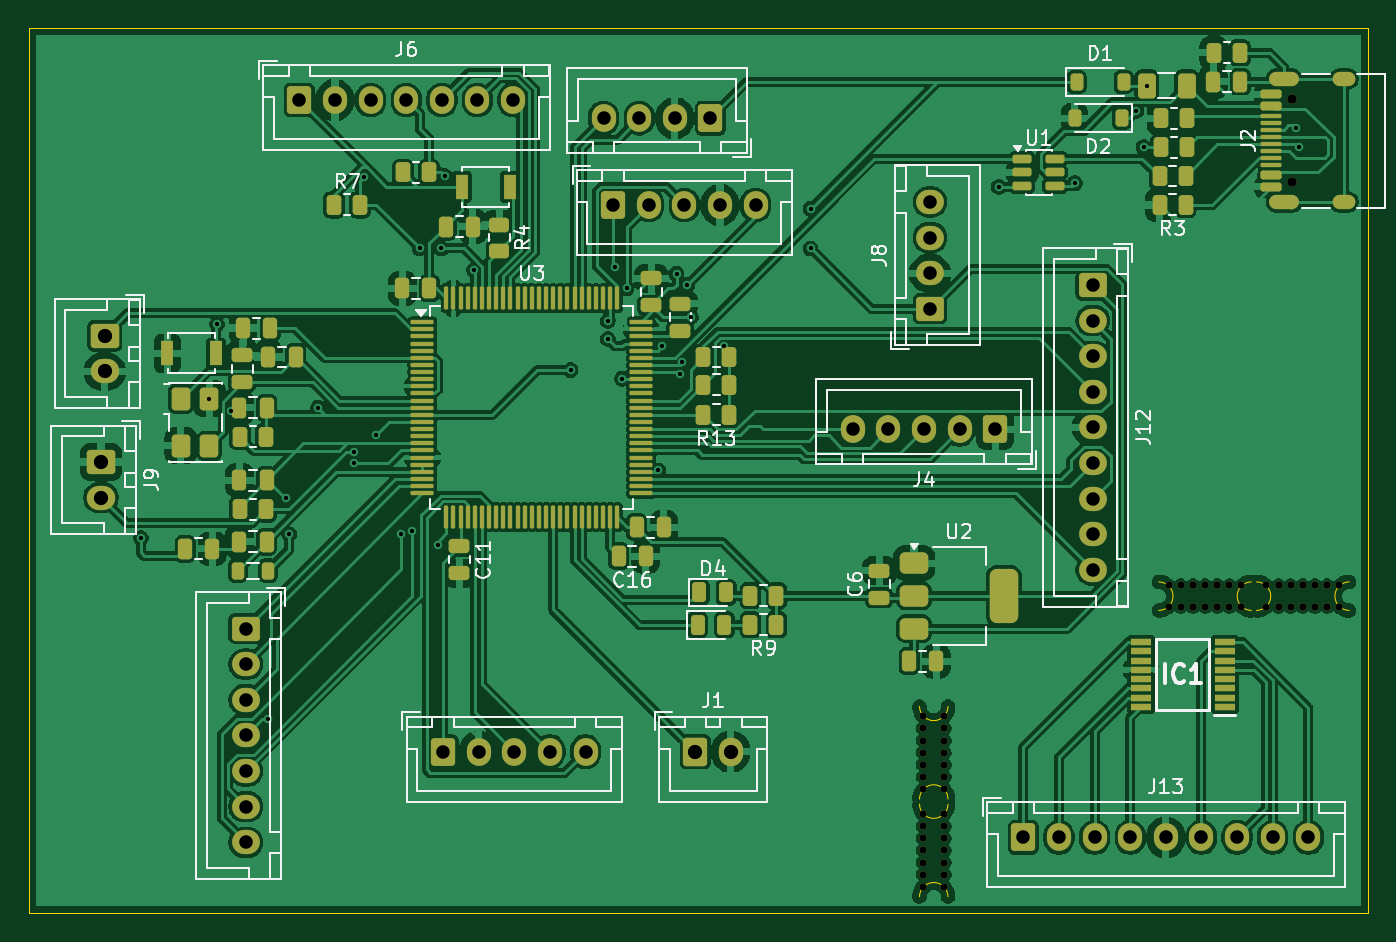
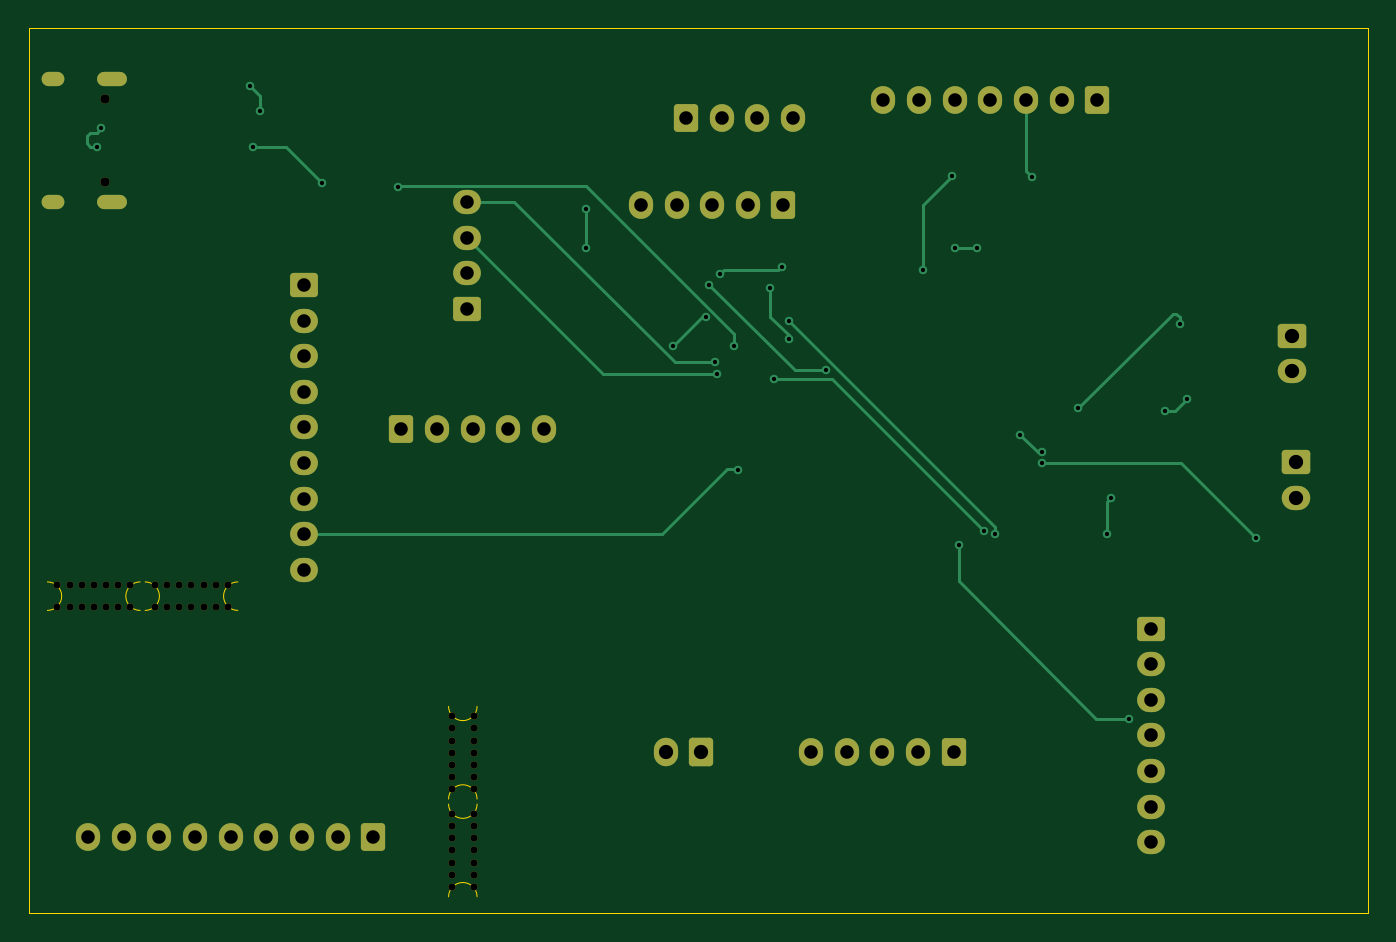
Circuit board: 11 layer files. Board 94.0 x 62.1 mm.
- bottom_copper: Wheel V3-B_Cu.gbr (11098 bytes)
- bottom_mask: Wheel V3-B_Mask.gbr (5404 bytes)
- paste: Wheel V3-B_Paste.gbr (453 bytes)
- bottom_silk: Wheel V3-B_Silkscreen.gbr (454 bytes)
- outline: Wheel V3-Edge_Cuts.gbr (1299 bytes)
- top_copper: Wheel V3-F_Cu.gbr (297440 bytes)
- top_mask: Wheel V3-F_Mask.gbr (14263 bytes)
- paste: Wheel V3-F_Paste.gbr (9859 bytes)
- top_silk: Wheel V3-F_Silkscreen.gbr (44571 bytes)
- drill: Wheel V3-NPTH.drl (1378 bytes)
- drill: Wheel V3-PTH.drl (2358 bytes)

=== bottom_copper: Wheel V3-B_Cu.gbr (11098 bytes, source omitted) ===
=== bottom_mask: Wheel V3-B_Mask.gbr ===
%TF.GenerationSoftware,KiCad,Pcbnew,10.0.5*%
%TF.CreationDate,2026-08-01T12:50:42-07:00*%
%TF.ProjectId,Wheel V3,57686565-6c20-4563-932e-6b696361645f,rev?*%
%TF.SameCoordinates,Original*%
%TF.FileFunction,Soldermask,Bot*%
%TF.FilePolarity,Negative*%
%FSLAX46Y46*%
G04 Gerber Fmt 4.6, Leading zero omitted, Abs format (unit mm)*
G04 Created by KiCad (PCBNEW 10.0.5) date 2026-08-01 12:50:42*
%MOMM*%
%LPD*%
G01*
G04 APERTURE LIST*
G04 Aperture macros list*
%AMRoundRect*
0 Rectangle with rounded corners*
0 $1 Rounding radius*
0 $2 $3 $4 $5 $6 $7 $8 $9 X,Y pos of 4 corners*
0 Add a 4 corners polygon primitive as box body*
4,1,4,$2,$3,$4,$5,$6,$7,$8,$9,$2,$3,0*
0 Add four circle primitives for the rounded corners*
1,1,$1+$1,$2,$3*
1,1,$1+$1,$4,$5*
1,1,$1+$1,$6,$7*
1,1,$1+$1,$8,$9*
0 Add four rect primitives between the rounded corners*
20,1,$1+$1,$2,$3,$4,$5,0*
20,1,$1+$1,$4,$5,$6,$7,0*
20,1,$1+$1,$6,$7,$8,$9,0*
20,1,$1+$1,$8,$9,$2,$3,0*%
G04 Aperture macros list end*
%ADD10C,0.500000*%
%ADD11O,2.000000X1.700000*%
%ADD12RoundRect,0.250000X-0.750000X0.600000X-0.750000X-0.600000X0.750000X-0.600000X0.750000X0.600000X0*%
%ADD13O,1.700000X1.950000*%
%ADD14RoundRect,0.250000X-0.600000X-0.725000X0.600000X-0.725000X0.600000X0.725000X-0.600000X0.725000X0*%
%ADD15RoundRect,0.250000X-0.725000X0.600000X-0.725000X-0.600000X0.725000X-0.600000X0.725000X0.600000X0*%
%ADD16O,1.950000X1.700000*%
%ADD17RoundRect,0.250000X0.725000X-0.600000X0.725000X0.600000X-0.725000X0.600000X-0.725000X-0.600000X0*%
%ADD18C,0.650000*%
%ADD19O,2.100000X1.000000*%
%ADD20O,1.600000X1.000000*%
%ADD21RoundRect,0.250000X0.600000X0.725000X-0.600000X0.725000X-0.600000X-0.725000X0.600000X-0.725000X0*%
%ADD22RoundRect,0.250000X-0.600000X-0.750000X0.600000X-0.750000X0.600000X0.750000X-0.600000X0.750000X0*%
%ADD23O,1.700000X2.000000*%
G04 APERTURE END LIST*
D10*
%TO.C,REF\u002A\u002A*%
X197636000Y-73748000D03*
X199136000Y-73748000D03*
X197636000Y-72898000D03*
X199136000Y-72898000D03*
X197636000Y-72048000D03*
X199136000Y-72048000D03*
X197636000Y-71198000D03*
X199136000Y-71198000D03*
X197636000Y-70348000D03*
X199136000Y-70348000D03*
X197636000Y-69498000D03*
X199136000Y-69498000D03*
X197636000Y-68648000D03*
X199136000Y-68648000D03*
%TD*%
%TO.C,REF\u002A\u002A*%
X197636000Y-80606000D03*
X199136000Y-80606000D03*
X197636000Y-79756000D03*
X199136000Y-79756000D03*
X197636000Y-78906000D03*
X199136000Y-78906000D03*
X197636000Y-78056000D03*
X199136000Y-78056000D03*
X197636000Y-77206000D03*
X199136000Y-77206000D03*
X197636000Y-76356000D03*
X199136000Y-76356000D03*
X197636000Y-75506000D03*
X199136000Y-75506000D03*
%TD*%
%TO.C,REF\u002A\u002A*%
X221732000Y-59464000D03*
X221732000Y-60964000D03*
X222582000Y-59464000D03*
X222582000Y-60964000D03*
X223432000Y-59464000D03*
X223432000Y-60964000D03*
X224282000Y-59464000D03*
X224282000Y-60964000D03*
X225132000Y-59464000D03*
X225132000Y-60964000D03*
X225982000Y-59464000D03*
X225982000Y-60964000D03*
X226832000Y-59464000D03*
X226832000Y-60964000D03*
%TD*%
%TO.C,REF\u002A\u002A*%
X214874000Y-59464000D03*
X214874000Y-60964000D03*
X215724000Y-59464000D03*
X215724000Y-60964000D03*
X216574000Y-59464000D03*
X216574000Y-60964000D03*
X217424000Y-59464000D03*
X217424000Y-60964000D03*
X218274000Y-59464000D03*
X218274000Y-60964000D03*
X219124000Y-59464000D03*
X219124000Y-60964000D03*
X219974000Y-59464000D03*
X219974000Y-60964000D03*
%TD*%
D11*
%TO.C,J9*%
X139954000Y-53300000D03*
D12*
X139954000Y-50800000D03*
%TD*%
D13*
%TO.C,J13*%
X224670000Y-77134500D03*
X222170000Y-77134500D03*
X219670000Y-77134500D03*
X217170000Y-77134500D03*
X214670000Y-77134500D03*
X212170000Y-77134500D03*
X209670000Y-77134500D03*
X207170000Y-77134500D03*
D14*
X204670000Y-77134500D03*
%TD*%
%TO.C,J10*%
X175888000Y-32766000D03*
D13*
X178388000Y-32766000D03*
X180888000Y-32766000D03*
X183388000Y-32766000D03*
X185888000Y-32766000D03*
%TD*%
D14*
%TO.C,J6*%
X153870000Y-25400000D03*
D13*
X156370000Y-25400000D03*
X158870000Y-25400000D03*
X161370000Y-25400000D03*
X163870000Y-25400000D03*
X166370000Y-25400000D03*
X168870000Y-25400000D03*
%TD*%
D15*
%TO.C,J12*%
X209550000Y-38380000D03*
D16*
X209550000Y-40880000D03*
X209550000Y-43380000D03*
X209550000Y-45880000D03*
X209550000Y-48380000D03*
X209550000Y-50880000D03*
X209550000Y-53380000D03*
X209550000Y-55880000D03*
X209550000Y-58380000D03*
%TD*%
D17*
%TO.C,J8*%
X198120000Y-40052000D03*
D16*
X198120000Y-37552000D03*
X198120000Y-35052000D03*
X198120000Y-32552000D03*
%TD*%
D18*
%TO.C,J2*%
X223514500Y-31135000D03*
X223514500Y-25355000D03*
D19*
X222984500Y-32565000D03*
D20*
X227164500Y-32565000D03*
D19*
X222984500Y-23925000D03*
D20*
X227164500Y-23925000D03*
%TD*%
D14*
%TO.C,J11*%
X163950000Y-71120000D03*
D13*
X166450000Y-71120000D03*
X168950000Y-71120000D03*
X171450000Y-71120000D03*
X173950000Y-71120000D03*
%TD*%
D15*
%TO.C,J3*%
X150114000Y-62484000D03*
D16*
X150114000Y-64984000D03*
X150114000Y-67484000D03*
X150114000Y-69984000D03*
X150114000Y-72484000D03*
X150114000Y-74984000D03*
X150114000Y-77484000D03*
%TD*%
D21*
%TO.C,J4*%
X202692000Y-48514000D03*
D13*
X200192000Y-48514000D03*
X197692000Y-48514000D03*
X195192000Y-48514000D03*
X192692000Y-48514000D03*
%TD*%
D12*
%TO.C,J7*%
X140208000Y-41950000D03*
D11*
X140208000Y-44450000D03*
%TD*%
D21*
%TO.C,J5*%
X182720000Y-26670000D03*
D13*
X180220000Y-26670000D03*
X177720000Y-26670000D03*
X175220000Y-26670000D03*
%TD*%
D22*
%TO.C,J1*%
X181650000Y-71120000D03*
D23*
X184150000Y-71120000D03*
%TD*%
M02*

=== paste: Wheel V3-B_Paste.gbr ===
%TF.GenerationSoftware,KiCad,Pcbnew,10.0.5*%
%TF.CreationDate,2026-08-01T12:50:42-07:00*%
%TF.ProjectId,Wheel V3,57686565-6c20-4563-932e-6b696361645f,rev?*%
%TF.SameCoordinates,Original*%
%TF.FileFunction,Paste,Bot*%
%TF.FilePolarity,Positive*%
%FSLAX46Y46*%
G04 Gerber Fmt 4.6, Leading zero omitted, Abs format (unit mm)*
G04 Created by KiCad (PCBNEW 10.0.5) date 2026-08-01 12:50:42*
%MOMM*%
%LPD*%
G01*
G04 APERTURE LIST*
G04 APERTURE END LIST*
M02*

=== bottom_silk: Wheel V3-B_Silkscreen.gbr ===
%TF.GenerationSoftware,KiCad,Pcbnew,10.0.5*%
%TF.CreationDate,2026-08-01T12:50:42-07:00*%
%TF.ProjectId,Wheel V3,57686565-6c20-4563-932e-6b696361645f,rev?*%
%TF.SameCoordinates,Original*%
%TF.FileFunction,Legend,Bot*%
%TF.FilePolarity,Positive*%
%FSLAX46Y46*%
G04 Gerber Fmt 4.6, Leading zero omitted, Abs format (unit mm)*
G04 Created by KiCad (PCBNEW 10.0.5) date 2026-08-01 12:50:42*
%MOMM*%
%LPD*%
G01*
G04 APERTURE LIST*
G04 APERTURE END LIST*
M02*

=== outline: Wheel V3-Edge_Cuts.gbr ===
%TF.GenerationSoftware,KiCad,Pcbnew,10.0.5*%
%TF.CreationDate,2026-08-01T12:50:42-07:00*%
%TF.ProjectId,Wheel V3,57686565-6c20-4563-932e-6b696361645f,rev?*%
%TF.SameCoordinates,Original*%
%TF.FileFunction,Profile,NP*%
%FSLAX46Y46*%
G04 Gerber Fmt 4.6, Leading zero omitted, Abs format (unit mm)*
G04 Created by KiCad (PCBNEW 10.0.5) date 2026-08-01 12:50:42*
%MOMM*%
%LPD*%
G01*
G04 APERTURE LIST*
%TA.AperFunction,Profile*%
%ADD10C,0.050000*%
%TD*%
%TA.AperFunction,Profile*%
%ADD11C,0.100000*%
%TD*%
G04 APERTURE END LIST*
D10*
X134874000Y-20320000D02*
X228854000Y-20320000D01*
X228854000Y-82468500D01*
X134874000Y-82468500D01*
X134874000Y-20320000D01*
%TO.C,REF\u002A\u002A*%
D11*
X197386000Y-74448000D02*
G75*
G02*
X199386000Y-74448000I1000000J0D01*
G01*
X199386000Y-67948000D02*
G75*
G02*
X197386000Y-67948000I-1000000J0D01*
G01*
X197386000Y-81306000D02*
G75*
G02*
X199386000Y-81306000I1000000J0D01*
G01*
X199386000Y-74806000D02*
G75*
G02*
X197386000Y-74806000I-1000000J0D01*
G01*
X221032000Y-59214000D02*
G75*
G02*
X221032000Y-61214000I0J-1000000D01*
G01*
X227532000Y-61214000D02*
G75*
G02*
X227532000Y-59214000I0J1000000D01*
G01*
X214174000Y-59214000D02*
G75*
G02*
X214174000Y-61214000I0J-1000000D01*
G01*
X220674000Y-61214000D02*
G75*
G02*
X220674000Y-59214000I0J1000000D01*
G01*
%TD*%
M02*

=== top_copper: Wheel V3-F_Cu.gbr (297440 bytes, source omitted) ===
=== top_mask: Wheel V3-F_Mask.gbr (14263 bytes, source omitted) ===
=== paste: Wheel V3-F_Paste.gbr (9859 bytes, source omitted) ===
=== top_silk: Wheel V3-F_Silkscreen.gbr (44571 bytes, source omitted) ===
=== drill: Wheel V3-NPTH.drl ===
M48
; DRILL file KiCad 10.0.5 date 2026-08-01T12:50:45
; FORMAT={-:-/ absolute / metric / decimal}
; #@! TF.CreationDate,2026-08-01T12:50:45-07:00
; #@! TF.GenerationSoftware,Kicad,Pcbnew,10.0.5
; #@! TF.FileFunction,NonPlated,1,2,NPTH
FMAT,2
METRIC
; #@! TA.AperFunction,NonPlated,NPTH,ComponentDrill
T1C0.500
; #@! TA.AperFunction,NonPlated,NPTH,ComponentDrill
T2C0.650
%
G90
G05
T1
X197.636Y-68.648
X197.636Y-69.498
X197.636Y-70.348
X197.636Y-71.198
X197.636Y-72.048
X197.636Y-72.898
X197.636Y-73.748
X197.636Y-75.506
X197.636Y-76.356
X197.636Y-77.206
X197.636Y-78.056
X197.636Y-78.906
X197.636Y-79.756
X197.636Y-80.606
X199.136Y-68.648
X199.136Y-69.498
X199.136Y-70.348
X199.136Y-71.198
X199.136Y-72.048
X199.136Y-72.898
X199.136Y-73.748
X199.136Y-75.506
X199.136Y-76.356
X199.136Y-77.206
X199.136Y-78.056
X199.136Y-78.906
X199.136Y-79.756
X199.136Y-80.606
X214.874Y-59.464
X214.874Y-60.964
X215.724Y-59.464
X215.724Y-60.964
X216.574Y-59.464
X216.574Y-60.964
X217.424Y-59.464
X217.424Y-60.964
X218.274Y-59.464
X218.274Y-60.964
X219.124Y-59.464
X219.124Y-60.964
X219.974Y-59.464
X219.974Y-60.964
X221.732Y-59.464
X221.732Y-60.964
X222.582Y-59.464
X222.582Y-60.964
X223.432Y-59.464
X223.432Y-60.964
X224.282Y-59.464
X224.282Y-60.964
X225.132Y-59.464
X225.132Y-60.964
X225.982Y-59.464
X225.982Y-60.964
X226.832Y-59.464
X226.832Y-60.964
T2
X223.514Y-25.355
X223.514Y-31.135
M30

=== drill: Wheel V3-PTH.drl ===
M48
; DRILL file KiCad 10.0.5 date 2026-08-01T12:50:45
; FORMAT={-:-/ absolute / metric / decimal}
; #@! TF.CreationDate,2026-08-01T12:50:45-07:00
; #@! TF.GenerationSoftware,Kicad,Pcbnew,10.0.5
; #@! TF.FileFunction,Plated,1,2,PTH
FMAT,2
METRIC
; #@! TA.AperFunction,Plated,PTH,ViaDrill
T1C0.300
; #@! TA.AperFunction,Plated,PTH,ComponentDrill
T2C0.600
; #@! TA.AperFunction,Plated,PTH,ComponentDrill
T3C0.950
; #@! TA.AperFunction,Plated,PTH,ComponentDrill
T4C1.000
%
G90
G05
T1
X142.748Y-56.134
X147.558Y-46.356
X148.082Y-41.148
X149.108Y-47.244
X151.638Y-68.834
X152.908Y-53.34
X153.162Y-55.88
X155.194Y-46.99
X157.734Y-50.09
X157.734Y-50.89
X158.426Y-30.804
X159.258Y-48.89
X161.036Y-55.88
X161.798Y-55.626
X162.306Y-35.814
X163.576Y-56.642
X163.83Y-35.814
X164.084Y-30.734
X166.116Y-37.338
X172.899Y-44.358
X175.514Y-40.894
X175.514Y-42.164
X176.022Y-37.084
X176.53Y-44.958
X176.83Y-38.613
X179.054Y-51.39
X179.324Y-42.672
X180.34Y-37.592
X180.563Y-44.602
X180.724Y-43.818
X181.102Y-38.354
X181.356Y-40.64
X183.642Y-42.672
X189.738Y-33.02
X189.738Y-35.814
X202.946Y-31.496
X208.28Y-31.242
X212.598Y-26.162
X213.106Y-28.702
X213.333Y-24.384
X223.774Y-27.395
X224.028Y-28.702
T3
X150.114Y-62.484
X150.114Y-64.984
X150.114Y-67.484
X150.114Y-69.984
X150.114Y-72.484
X150.114Y-74.984
X150.114Y-77.484
X153.87Y-25.4
X156.37Y-25.4
X158.87Y-25.4
X161.37Y-25.4
X163.87Y-25.4
X163.95Y-71.12
X166.37Y-25.4
X166.45Y-71.12
X168.87Y-25.4
X168.95Y-71.12
X171.45Y-71.12
X173.95Y-71.12
X175.22Y-26.67
X175.888Y-32.766
X177.72Y-26.67
X178.388Y-32.766
X180.22Y-26.67
X180.888Y-32.766
X182.72Y-26.67
X183.388Y-32.766
X185.888Y-32.766
X192.692Y-48.514
X195.192Y-48.514
X197.692Y-48.514
X198.12Y-32.552
X198.12Y-35.052
X198.12Y-37.552
X198.12Y-40.052
X200.192Y-48.514
X202.692Y-48.514
X204.67Y-77.135
X207.17Y-77.135
X209.55Y-38.38
X209.55Y-40.88
X209.55Y-43.38
X209.55Y-45.88
X209.55Y-48.38
X209.55Y-50.88
X209.55Y-53.38
X209.55Y-55.88
X209.55Y-58.38
X209.67Y-77.135
X212.17Y-77.135
X214.67Y-77.135
X217.17Y-77.135
X219.67Y-77.135
X222.17Y-77.135
X224.67Y-77.135
T4
X139.954Y-50.8
X139.954Y-53.3
X140.208Y-41.95
X140.208Y-44.45
X181.65Y-71.12
X184.15Y-71.12
T2
G00X222.434Y-23.925
M15
G01X223.534Y-23.925
M16
G05
G00X222.434Y-32.565
M15
G01X223.534Y-32.565
M16
G05
G00X226.864Y-23.925
M15
G01X227.464Y-23.925
M16
G05
G00X226.864Y-32.565
M15
G01X227.464Y-32.565
M16
G05
M30
